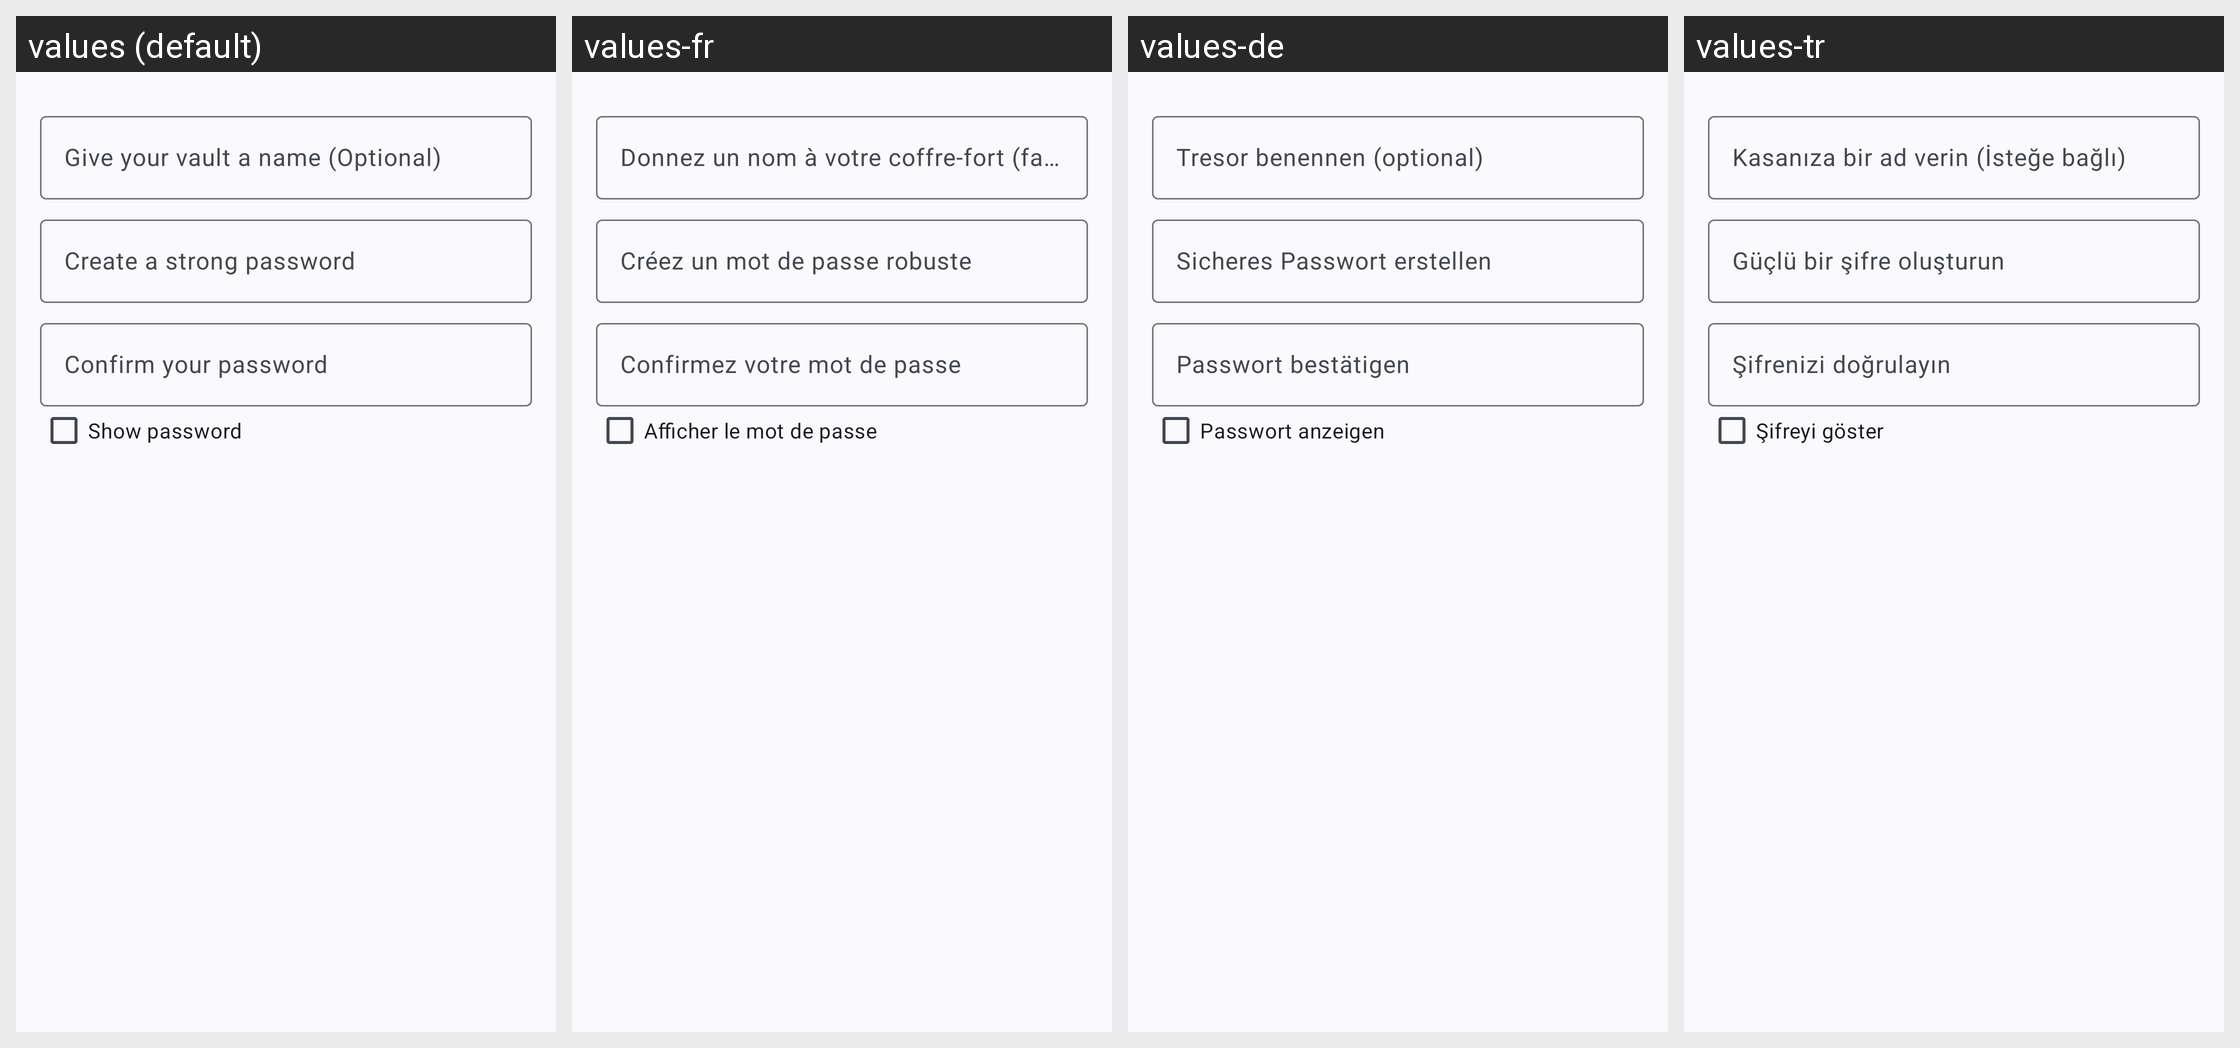

The same Android screen rendered under several of its app's locales, left to right. List the strings drawn on it with the default value and each locale's translation.
Android screen res/layout/dialog_vault_create.xml rendered under 4 locales, left to right: values (default), values-fr, values-de, values-tr. Device: Nexus 5 (rendered at 1080×1920; each locale shown at half size, 540×960, under a caption strip naming it); theme Theme.WizeFiles.
Other locales in the repository, not shown: values-ar, values-hi, values-id, values-pt-rBR, values-ru, values-th, values-ur, values-vi, values-zh-rCN, values-zh-rTW.
Strings drawn on this screen, with the default value and each locale's value (text and hints the layout hard-codes, and strings that could not be matched under every locale, appear in the picture but are not listed):

vault_name_hint
  values: Give your vault a name (Optional)
  values-fr: Donnez un nom à votre coffre-fort (facultatif)
  values-de: Tresor benennen (optional)
  values-tr: Kasanıza bir ad verin (İsteğe bağlı)

vault_password_hint
  values: Create a strong password
  values-fr: Créez un mot de passe robuste
  values-de: Sicheres Passwort erstellen
  values-tr: Güçlü bir şifre oluşturun

vault_confirm_password_hint
  values: Confirm your password
  values-fr: Confirmez votre mot de passe
  values-de: Passwort bestätigen
  values-tr: Şifrenizi doğrulayın

vault_show_password
  values: Show password
  values-fr: Afficher le mot de passe
  values-de: Passwort anzeigen
  values-tr: Şifreyi göster
